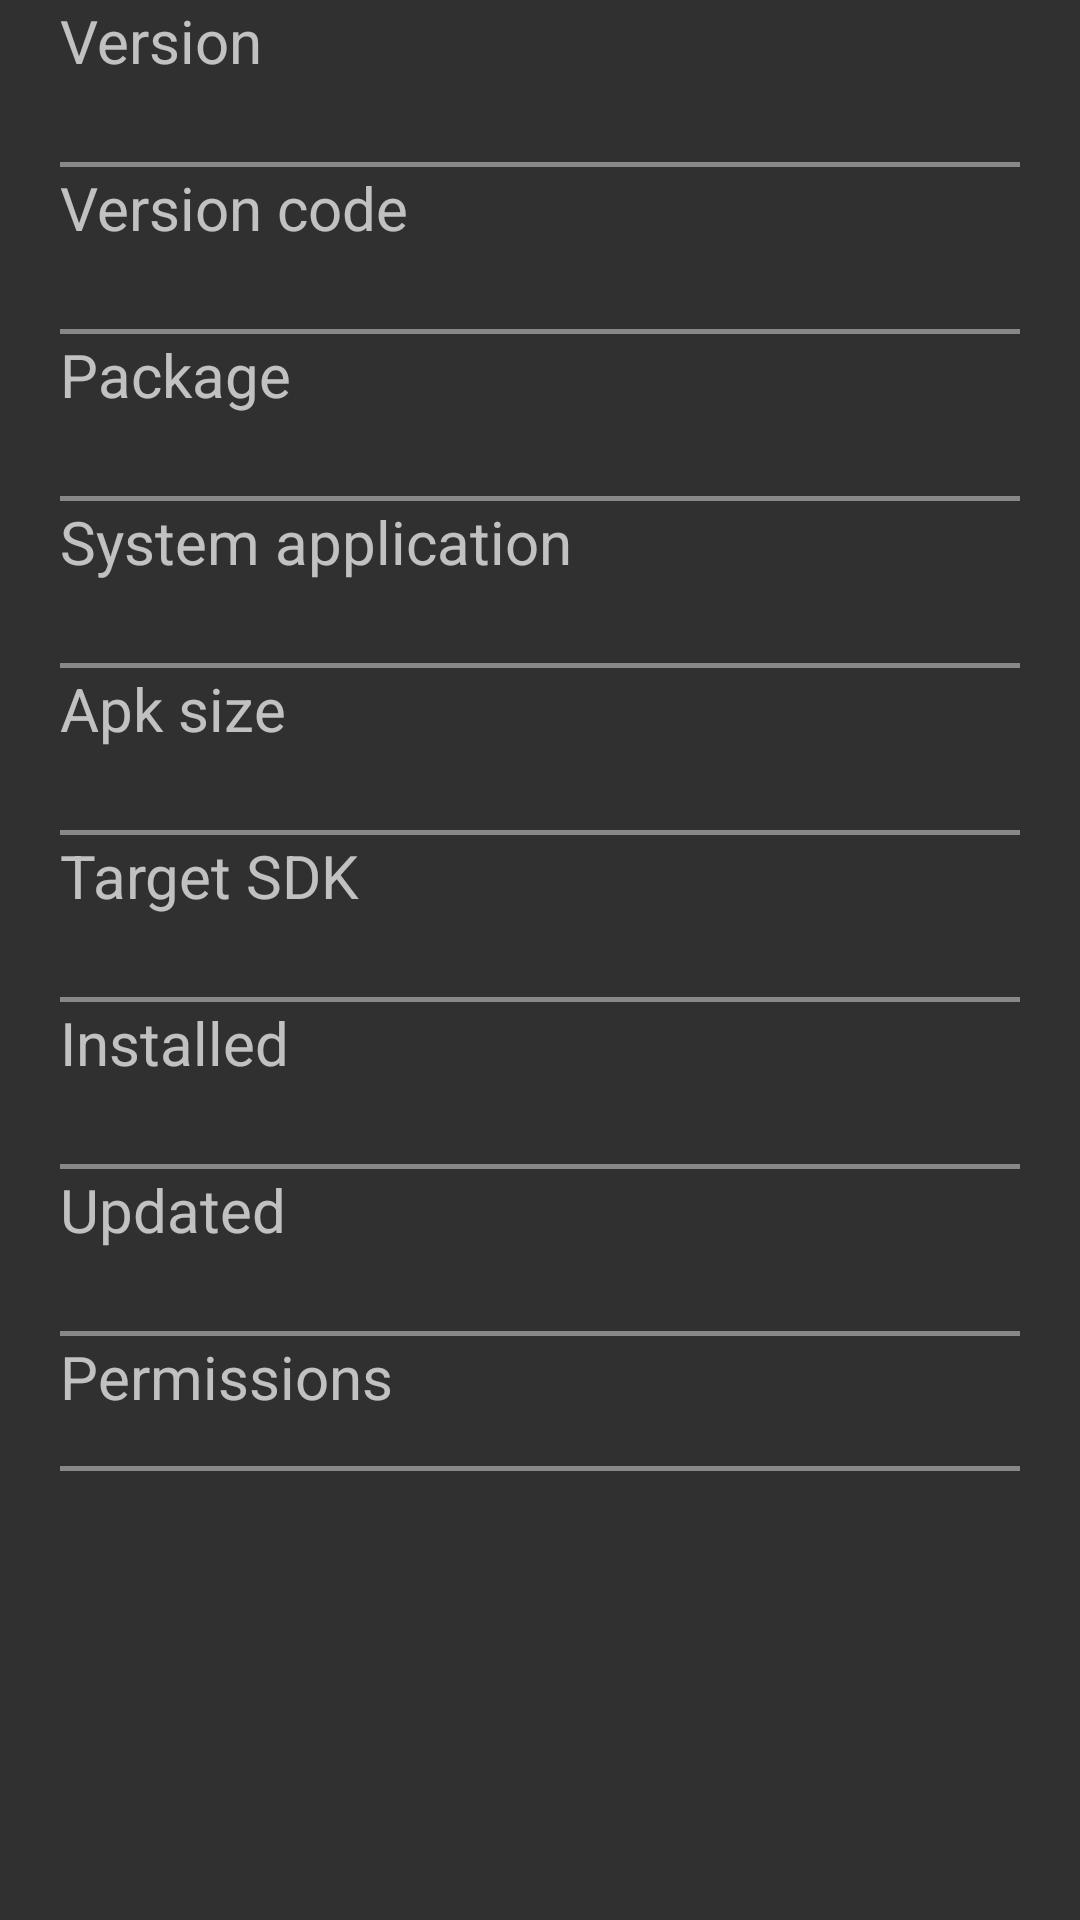

The Android layout XML behind this screen, and the referenced resources:
<!-- AndroidManifest.xml: application theme AppTheme -->
<!-- res/layout/dialog_show_info.xml -->
<?xml version="1.0" encoding="utf-8"?>
<ScrollView xmlns:android="http://schemas.android.com/apk/res/android"
    android:layout_width="match_parent"
    android:layout_height="match_parent">

    <LinearLayout
        android:layout_width="match_parent"
        android:layout_height="wrap_content"
        android:orientation="vertical"
        android:paddingLeft="20dp"
        android:paddingRight="20dp">



        <TextView
            android:layout_width="match_parent"
            android:layout_height="wrap_content"
            android:text="@string/version"
            android:textSize="20sp" />

        <TextView
            android:id="@+id/version"
            android:layout_width="match_parent"
            android:layout_height="wrap_content"
            android:textSize="20sp" />

        <include layout="@layout/divide_line" />

        <TextView
            android:layout_width="match_parent"
            android:layout_height="wrap_content"
            android:text="@string/version_code"
            android:textSize="20sp" />

        <TextView
            android:id="@+id/versionCode"
            android:layout_width="match_parent"
            android:layout_height="wrap_content"
            android:textSize="20sp" />

        <include layout="@layout/divide_line" />

        <TextView
            android:layout_width="match_parent"
            android:layout_height="wrap_content"
            android:text="@string/package0"
            android:textSize="20sp" />

        <TextView
            android:id="@+id/packageName"
            android:layout_width="match_parent"
            android:layout_height="wrap_content"
            android:textSize="20sp" />

        <include layout="@layout/divide_line" />

        <TextView
            android:layout_width="match_parent"
            android:layout_height="wrap_content"
            android:text="@string/system_application"
            android:textSize="20sp" />

        <TextView
            android:id="@+id/systemApp"
            android:layout_width="match_parent"
            android:layout_height="wrap_content"
            android:textSize="20sp" />

        <include layout="@layout/divide_line" />

        <TextView
            android:layout_width="match_parent"
            android:layout_height="wrap_content"
            android:text="@string/apk_size"
            android:textSize="20sp" />

        <TextView
            android:id="@+id/appSize"
            android:layout_width="match_parent"
            android:layout_height="wrap_content"
            android:textSize="20sp" />

        <include layout="@layout/divide_line" />

        <TextView
            android:layout_width="match_parent"
            android:layout_height="wrap_content"
            android:text="@string/target_sdk"
            android:textSize="20sp" />

        <TextView
            android:id="@+id/targetSDK"
            android:layout_width="match_parent"
            android:layout_height="wrap_content"
            android:textSize="20sp" />

        <include layout="@layout/divide_line" />

        <TextView
            android:layout_width="match_parent"
            android:layout_height="wrap_content"
            android:text="@string/installed"
            android:textSize="20sp" />

        <TextView
            android:id="@+id/installed"
            android:layout_width="match_parent"
            android:layout_height="wrap_content"
            android:textSize="20sp" />

        <include layout="@layout/divide_line" />

        <TextView
            android:layout_width="match_parent"
            android:layout_height="wrap_content"
            android:text="@string/updated"
            android:textSize="20sp" />

        <TextView
            android:id="@+id/updated"
            android:layout_width="match_parent"
            android:layout_height="wrap_content"
            android:textSize="20sp" />

        <include layout="@layout/divide_line" />


        <TextView
            android:layout_width="match_parent"
            android:layout_height="wrap_content"
            android:text="@string/permissions"
            android:textSize="20sp" />

        <TextView
            android:id="@+id/permissions"
            android:layout_width="match_parent"
            android:layout_height="wrap_content"
            android:textSize="12sp" />

        <include layout="@layout/divide_line" />

    </LinearLayout>

</ScrollView>
<!-- res/layout/divide_line.xml (included above) -->
<?xml version="1.0" encoding="utf-8"?>
<ImageView xmlns:android="http://schemas.android.com/apk/res/android"
    xmlns:tools="http://schemas.android.com/tools"
    android:layout_width="match_parent"
    android:layout_height="5px"
    android:background="#888888"
    tools:showIn="@layout/dialog_show_info" />
<!-- resources referenced by this layout -->
<resources>
  <string name="apk_size">Apk size</string>
  <string name="installed">Installed</string>
  <string name="package0">Package</string>
  <string name="permissions">Permissions</string>
  <string name="system_application">System application</string>
  <string name="target_sdk">Target SDK</string>
  <string name="updated">Updated</string>
  <string name="version">Version</string>
  <string name="version_code">Version code</string>
  <style name="AppTheme" parent="android:Theme">
          
          
          
  
          <item name="android:windowAnimationStyle">@null</item>
          
          
          
      </style>
</resources>
